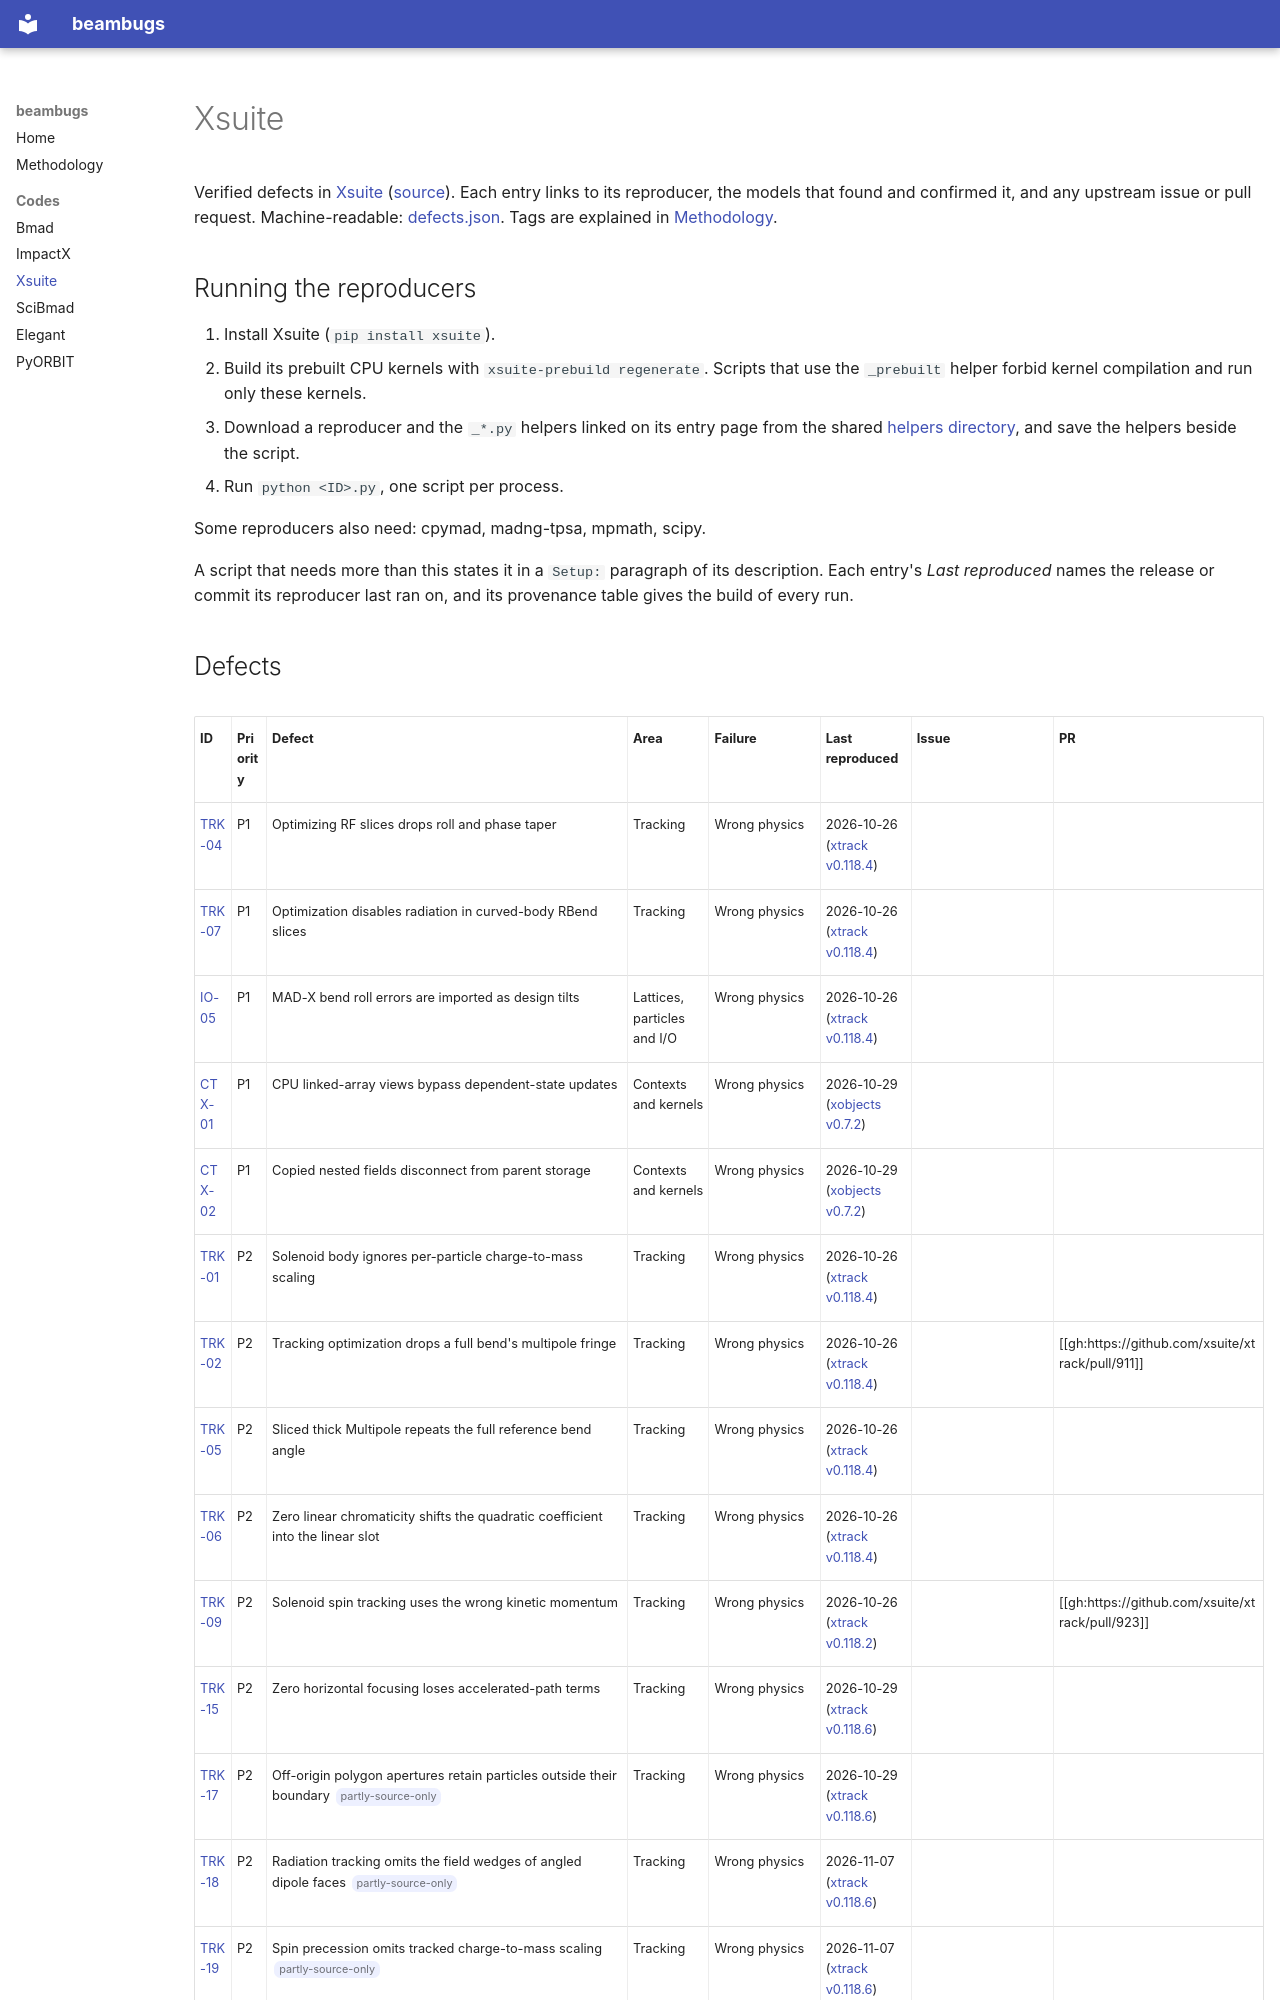

repository: nikitakuklev/beambugs · page: xsuite/index.html · generator: mkdocs

---
title: Xsuite
hide:
  - toc
---

# Xsuite

Verified defects in [Xsuite](https://xsuite.readthedocs.io) ([source](https://github.com/xsuite/xsuite)).
Each entry links to its reproducer, the models that found and confirmed it, and any upstream issue or pull request.
Machine-readable: [defects.json](defects.json).
Tags are explained in [Methodology](../methodology.md#tags).

## Running the reproducers

1. Install Xsuite (`pip install xsuite`).
2. Build its prebuilt CPU kernels with `xsuite-prebuild regenerate`. Scripts that use the
   `_prebuilt` helper forbid kernel compilation and run only these kernels.
3. Download a reproducer and the `_*.py` helpers linked on its entry page from the shared
   [helpers directory](helpers/index.md), and save the helpers beside the script.
4. Run `python <ID>.py`, one script per process.

Some reproducers also need: cpymad, madng-tpsa, mpmath, scipy.

A script that needs more than this states it in a `Setup:` paragraph of its description.
Each entry's *Last reproduced* names the release or commit its reproducer last ran on, and its
provenance table gives the build of every run.
